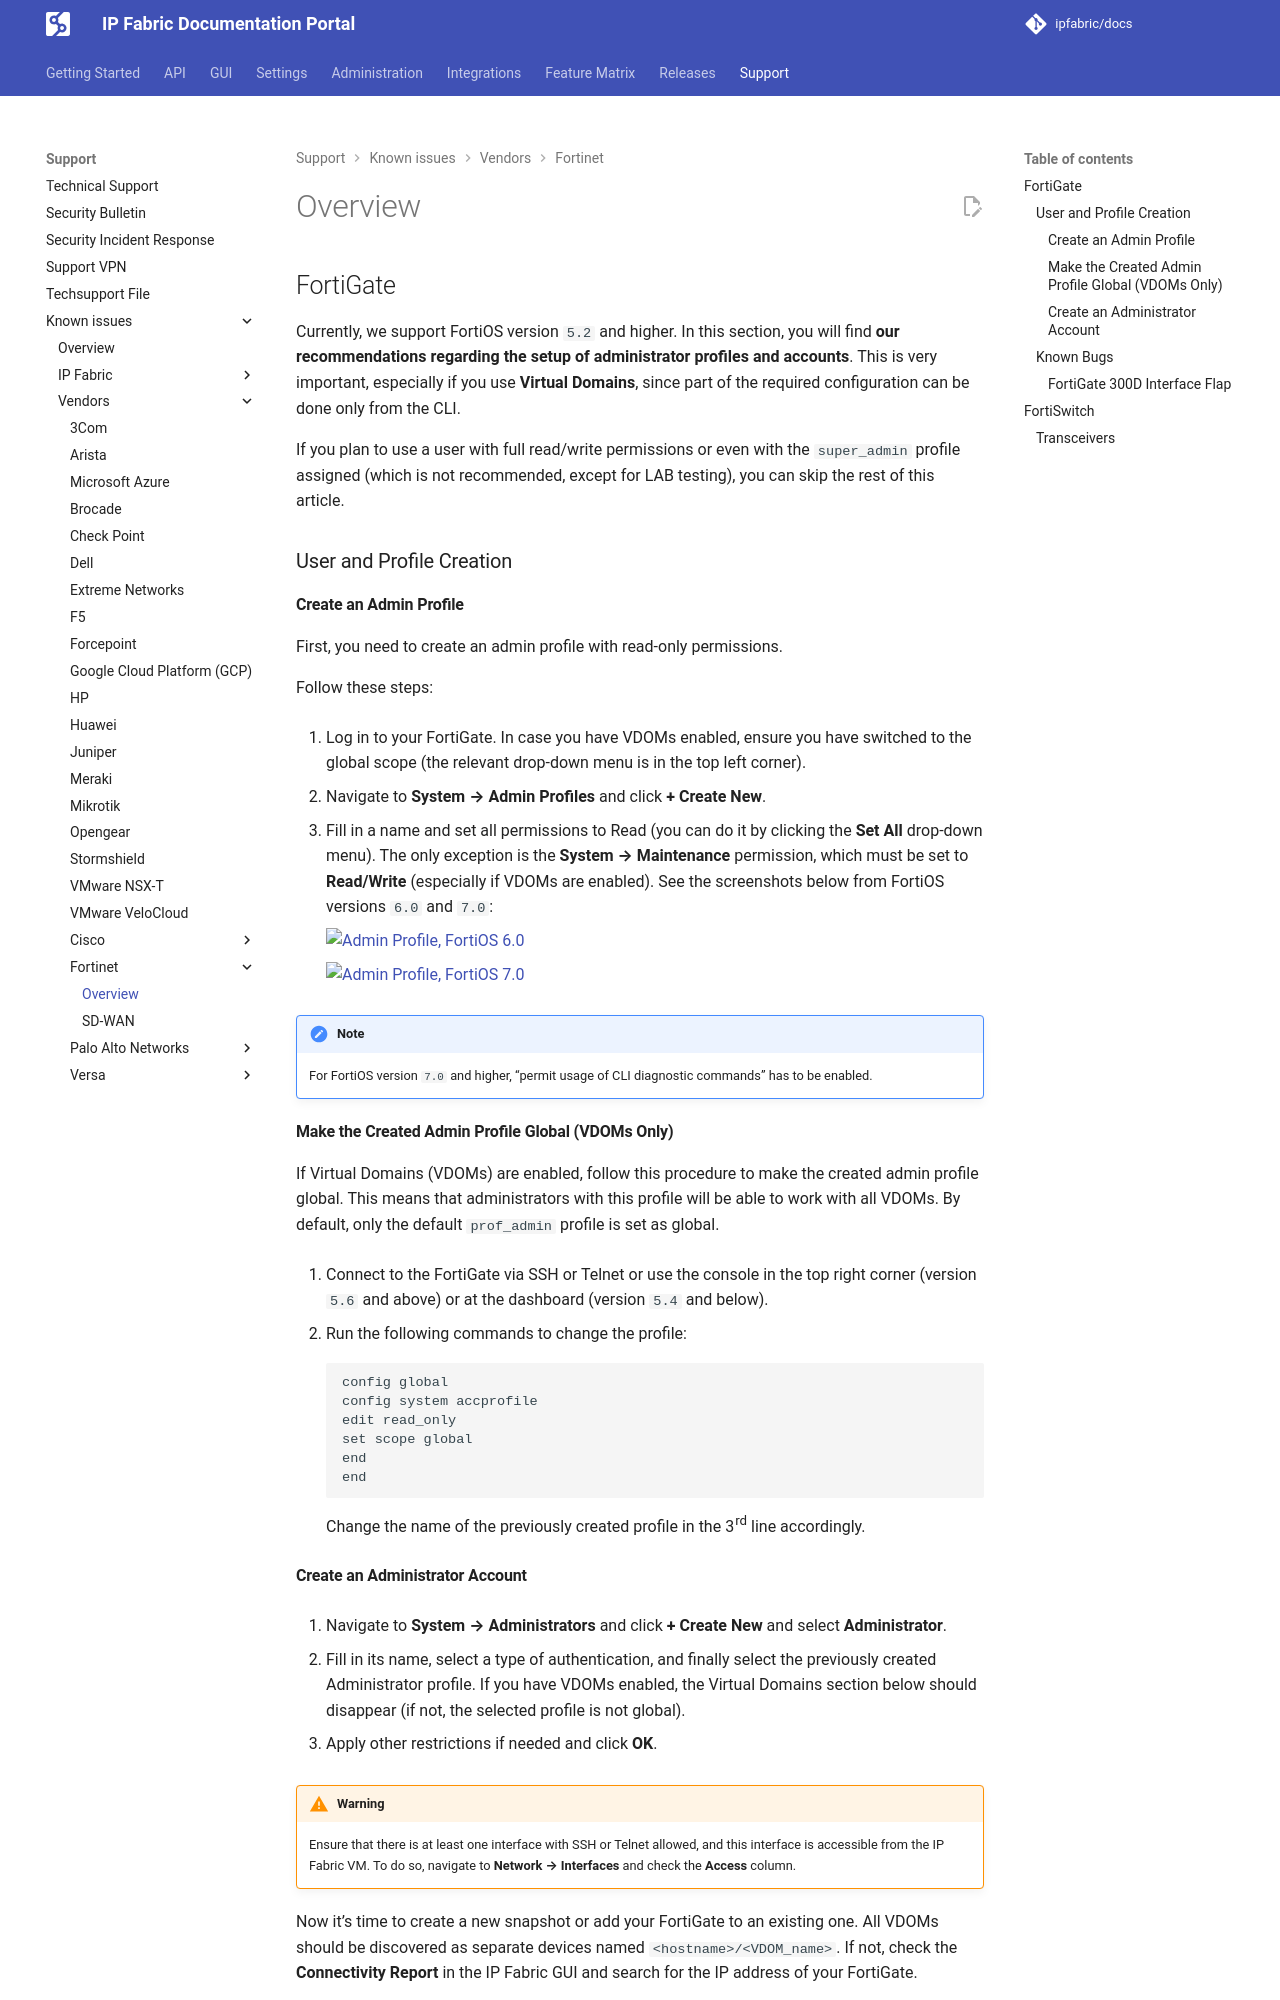

repository: ipfabric/docs · page: 8.2/support/known_issues/Vendors/fortinet/index.html · generator: mkdocs

---
description: This page describes known issues with Fortinet and how to fix them.
---

# Fortinet

## FortiGate

Currently, we support FortiOS version 5.2 and higher. In this section, you will find **our recommendations regarding the setup of administrator profiles and 
accounts**. It's very important, especially if you use **Virtual Domains**, since part of a required configuration can be done only from CLI.

If you plan to use a user with full read/write permissions or even with super_admin profile assigned (which is not recommended, except a LAB testing), you can skip the rest of 
this article.

### User and Profile Creation

#### Create an Admin Profile

First, you need to create an admin profile with read-only permissions.

Follow these steps:

1. Log in to your FortiGate. In case you have VDOMs enabled, ensure you have
   switched to the global scope (relevant drop-down menu is in the top left
   corner)
2. Navigate to **System --> Admin Profiles** and click **+ Create New**
3. Fill in a name and set all permissions to Read (you can do it by clicking
   **Set All** dropdown menu). The only exception is **System --> Maintenance**
   permission, which must be set to **Read/Write** (especially if VDOMs are
   enabled). See the picture below from FortiOS versions 6.0 and 7.0:

   ![Admin Profile, FortiOS 6.0](fortinet/fortios-60-admin-profile.png "Admin Profile, FortiOS 6.0")

   ![Admin Profile, FortiOS 7.0](fortinet/fortios-70-admin-profile.png "Admin Profile, FortiOS 7.0")

!!! note

    For FortiOS version 7.0 and higher, "permit usage of CLI diagnostic commands" has to be enabled.

#### Make The Created Admin Profile Global (VDOMs Only)

If Virtual Domains (VDOMs) are enabled, follow this procedure to make the created admin profile global. It means that administrators having 
this profile will be able to work with all VDOMs. By default, only the default *prof_admin* profile is set as global.

1. Connect to the FortiGate via SSH or Telnet or use the console in the top right corner (version 5.6 and above) or at the dashboard (version 5.4 and below)
2. Run the following commands to change the profile:

   ``` 
   config global
   config system accprofile
   edit read_only
   set scope global
   end
   end
   ```

Change the name of the previously created profile in the 3rd line accordingly.
